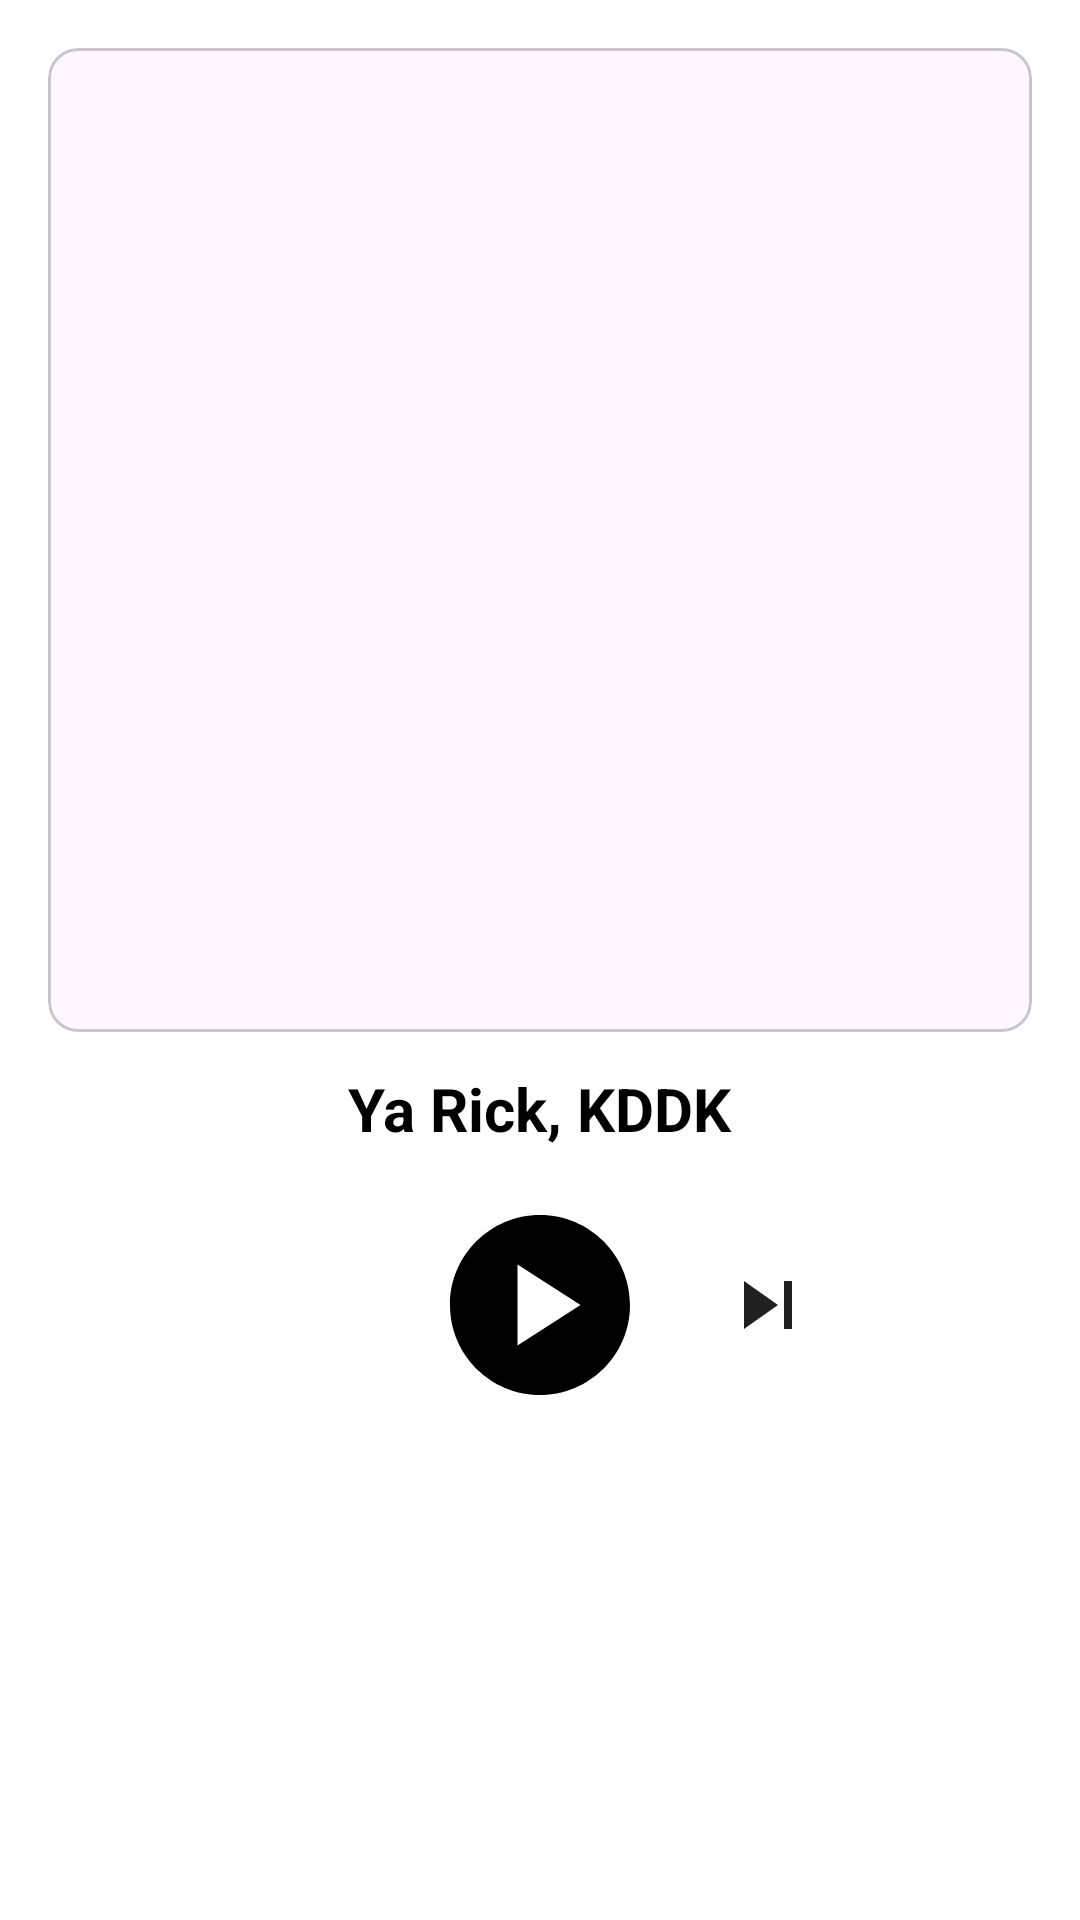

Layout XML and referenced resources for this Android screen:
<!-- AndroidManifest.xml: application theme Theme.Music -->
<!-- res/layout/fragment_radio.xml -->
<androidx.constraintlayout.widget.ConstraintLayout
    xmlns:android="http://schemas.android.com/apk/res/android"
    xmlns:app="http://schemas.android.com/apk/res-auto"
    xmlns:tools="http://schemas.android.com/tools"
    android:layout_width="match_parent"
    android:layout_height="match_parent"
    android:background="#FFFFFF"
   >

    
    <com.google.android.material.card.MaterialCardView
        android:id="@+id/artistCoverContainer"
        android:layout_width="0dp"
        android:layout_height="0dp"
        android:layout_margin="16dp"
        app:cardCornerRadius="10dp"
        app:layout_constraintDimensionRatio="1:1"
        app:layout_constraintTop_toTopOf="parent"
        app:layout_constraintStart_toStartOf="parent"
        app:layout_constraintEnd_toEndOf="parent">

        <androidx.appcompat.widget.AppCompatImageView
            android:id="@+id/iv_album_cover"
            android:layout_width="match_parent"
            android:layout_height="match_parent"
            android:scaleType="centerCrop"
        android:src="@drawable/apk_blue" />
    </com.google.android.material.card.MaterialCardView>

    
    <TextView
        android:id="@+id/tv_song_title"
        android:layout_width="wrap_content"
        android:layout_height="wrap_content"
        android:layout_marginTop="12dp"
        android:text="Ya Rick, KDDK"
        android:textSize="20sp"
        android:textStyle="bold"
        android:textColor="#000000"
        app:layout_constraintTop_toBottomOf="@id/artistCoverContainer"
        app:layout_constraintStart_toStartOf="parent"
        app:layout_constraintEnd_toEndOf="parent" />

    
    <LinearLayout
        android:id="@+id/playbackControls"
        android:layout_width="0dp"
        android:layout_height="wrap_content"
        android:gravity="center"
        android:orientation="horizontal"
        android:layout_marginTop="16dp"
        app:layout_constraintTop_toBottomOf="@id/tv_song_title"
        app:layout_constraintStart_toStartOf="parent"
        app:layout_constraintEnd_toEndOf="parent">

        <ImageView
            android:id="@+id/btnPrevious"
            android:layout_width="32dp"
            android:layout_height="32dp"
            android:contentDescription="@string/todo"
            android:src="@drawable/previous"
            app:tint="@color/text_color_primary" />

        <ImageView
            android:id="@+id/btnPlayPause"
            android:layout_width="72dp"
            android:layout_height="72dp"
            android:layout_marginHorizontal="24dp"
            android:contentDescription="@string/todo"
            android:src="@drawable/ic_play"
            app:tint="@color/primary_color" />

        <ImageView
            android:id="@+id/btnNext"
            android:layout_width="32dp"
            android:layout_height="32dp"
            android:contentDescription="@string/todo"
            android:src="@drawable/next"
            app:tint="@color/text_color_primary" />
    </LinearLayout>

    
    <androidx.recyclerview.widget.RecyclerView
        android:id="@+id/rv_frequencies"
        android:layout_width="0dp"
        android:layout_height="0dp"
        android:layout_marginTop="16dp"
        android:clipToPadding="false"
        android:padding="16dp"
        app:layout_constraintTop_toBottomOf="@id/playbackControls"
        app:layout_constraintBottom_toBottomOf="parent"
        app:layout_constraintStart_toStartOf="parent"
        app:layout_constraintEnd_toEndOf="parent"
       />

</androidx.constraintlayout.widget.ConstraintLayout>
<!-- resources referenced by this layout -->
<resources>
  <color name="primary_color">#000000</color>
  <color name="text_color_primary">#212121</color>
  <!-- drawable ic_play (drawable) -->
  <vector xmlns:android="http://schemas.android.com/apk/res/android"
      android:height="24dp"
      android:tint="@color/text_color_primary"
      android:viewportHeight="24"
      android:viewportWidth="24"
      android:width="24dp">
        
      <path android:fillColor="@android:color/white" android:pathData="M12,2C6.48,2 2,6.48 2,12s4.48,10 10,10s10,-4.48 10,-10S17.52,2 12,2zM9.5,16.5v-9l7,4.5L9.5,16.5z"/>
      
  </vector>
  <!-- drawable next (drawable) -->
  <vector android:height="24dp"
      android:tint="@color/text_color_primary"
      android:viewportHeight="24" android:viewportWidth="24"
      android:width="24dp" xmlns:android="http://schemas.android.com/apk/res/android">
      <path android:fillColor="@android:color/white" android:pathData="M6,18l8.5,-6L6,6v12zM16,6v12h2V6h-2z"/>
  </vector>
  <string name="todo" translatable="false">TODO</string>
  <style name="Theme.Music" parent="Theme.Material3.DayNight.NoActionBar">
          <item name="colorPrimary">@color/background_color</item>
          <item name="android:colorBackground">@color/background_color</item>
          <item name="android:windowBackground">@color/background_color</item>
          <item name="android:textColorPrimary">@color/text_color_primary</item>
          <item name="android:textColorSecondary">@color/text_color_secondary</item>
          <item name="android:statusBarColor">@color/background_color</item>
      </style>
  <color name="background_color">#FFFFFF</color>
  <color name="text_color_secondary">#FFFFFFFF</color>
</resources>
